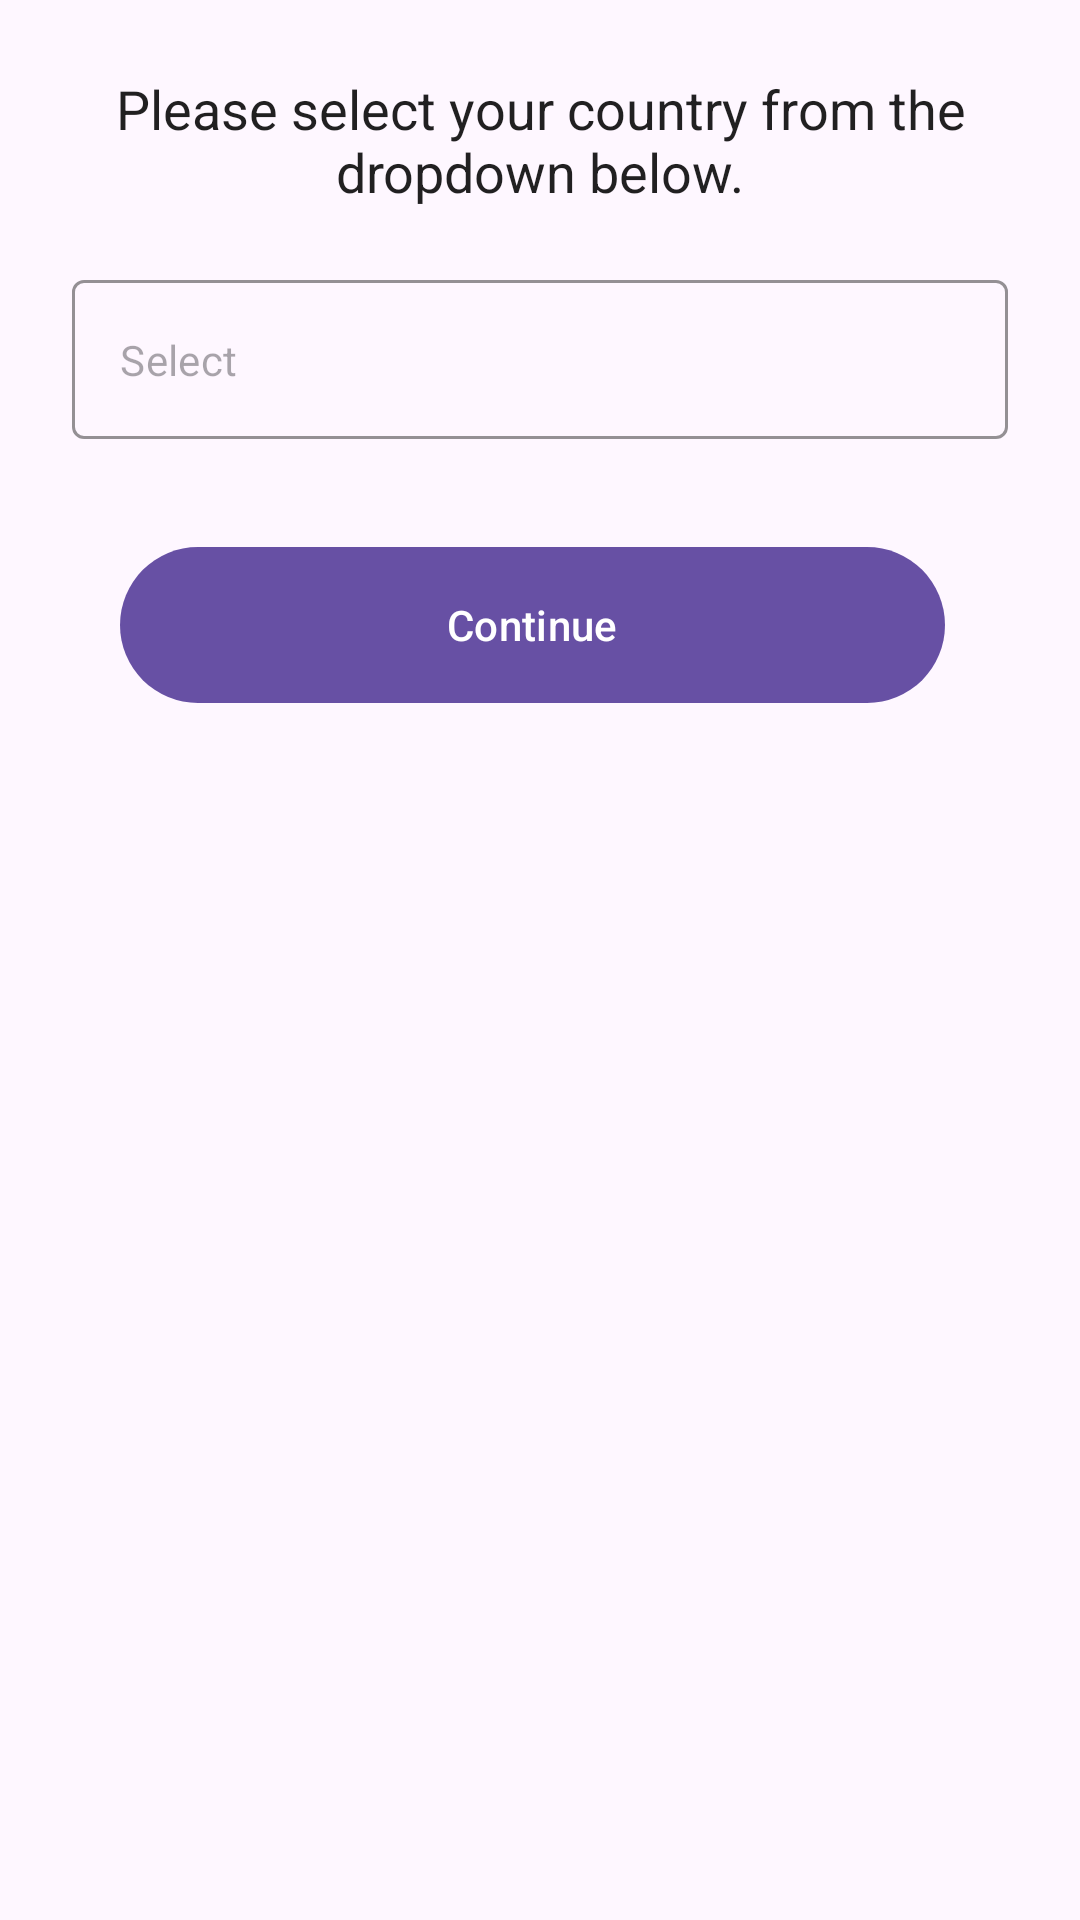

Write the Android layout XML for this screen, with the resource values it uses.
<!-- AndroidManifest.xml: application theme Theme.IDwiseSDKDummy -->
<!-- res/layout/layout_country.xml -->
<?xml version="1.0" encoding="utf-8"?>
<LinearLayout xmlns:android="http://schemas.android.com/apk/res/android"
    xmlns:app="http://schemas.android.com/apk/res-auto"
    android:layout_width="match_parent"
    android:layout_height="wrap_content"
    xmlns:tools="http://schemas.android.com/tools"
    android:orientation="vertical">

    <TextView
        android:id="@+id/title"
        android:layout_width="wrap_content"
        android:layout_height="wrap_content"
        android:layout_gravity="center"
        android:layout_marginHorizontal="24dp"
        android:layout_marginVertical="24dp"
        android:text="Please select your country from the dropdown below."
        android:textAlignment="center"
        android:textColor="#DE000000"
        android:textSize="18sp" />

    <com.google.android.material.textfield.TextInputLayout
        android:id="@+id/layout_select_country"
        style="@style/Widget.MaterialComponents.TextInputLayout.OutlinedBox.ExposedDropdownMenu"
        android:layout_width="match_parent"
        android:layout_height="wrap_content"
        android:layout_marginHorizontal="24dp"
        app:boxStrokeColor="@color/buttonColor"
        app:endIconDrawable="@drawable/ic_drop_down"
        app:endIconMode="custom"
        app:hintEnabled="false"
        app:layout_constraintEnd_toEndOf="parent"
        app:layout_constraintStart_toStartOf="parent"
        app:layout_constraintTop_toBottomOf="@+id/text_verify_email">

        <AutoCompleteTextView
            android:id="@+id/select_id_edit_text"
            android:layout_width="match_parent"
            android:layout_height="match_parent"
            android:inputType="none"
            android:hint="Select"
            android:textColor="@color/buttonColor"
            android:textSize="14sp"
            android:clickable="true"
            android:focusable="false"
            tools:ignore="KeyboardInaccessibleWidget,LabelFor" />

    </com.google.android.material.textfield.TextInputLayout>


    <com.google.android.material.button.MaterialButton
        android:id="@+id/process"
        android:layout_width="match_parent"
        android:layout_height="60dp"
        android:layout_marginStart="40dp"
        android:layout_marginTop="32dp"
        android:layout_marginEnd="45dp"
        android:layout_marginBottom="15dp"
        android:text="Continue"
        android:textAllCaps="false"
        android:textColor="@color/white" />

</LinearLayout>
<!-- resources referenced by this layout -->
<resources>
  <color name="buttonColor">#3AB54A</color>
  <color name="white">#FFFFFFFF</color>
  <style name="Theme.IDwiseSDKDummy" parent="Base.Theme.IDwiseSDKDummy" />
  <style name="Base.Theme.IDwiseSDKDummy" parent="Theme.Material3.DayNight.NoActionBar">
          
          
      </style>
</resources>
